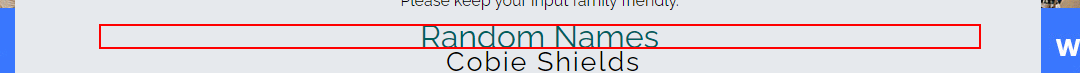
Workflow: Sequence1

Step 1: find the heading

Step 2: get-text from the heading (same screen as step 1)

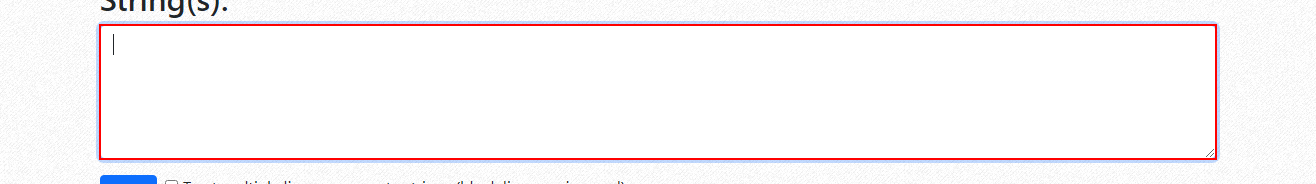
Step 3: type [randomName] into the text box in window 'md5 Hash Generator' (chrome.exe)

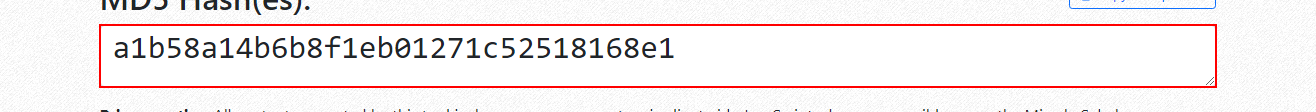
Step 4: get-text from the text box 'output'